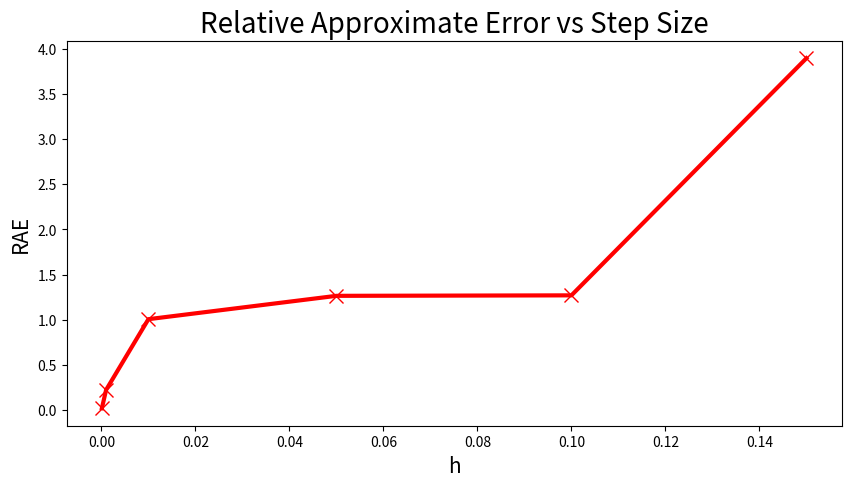

This figure's Python source:
import numpy as np
import matplotlib.pyplot as plt


def derivative(f, x, h=0.001):
    return (f(x + h) - f(x)) / (h)


def f(x):
    return 7 * np.exp(0.5 * x)


f(2)
derivative(f, 2, h=0.3)

true_value = 9.513986399606658
h = [0.3, 0.15, 0.1, 0.05, 0.01, 0.001]
x = 2
for i in h:
    approx_value = derivative(f, x, i)
    # print("h = ", i, "; derivative = ", approx_value, "; true error = ", abs(true_value - approx_value))

h = [0.3, 0.15, 0.1, 0.05, 0.01, 0.001]
x = 2
for i in h:
    approx_value = derivative(f, x, i)
    print("h = ", i, "; derivative = ", approx_value, "; RTE = ", (abs(true_value - approx_value)) * 100 / true_value,
          "%")

prev_approx = derivative(f, x=2, h=0.3)
print("First approximation: ", prev_approx)
print()

# let the first approximation be for h = 0.3
prev_approx = derivative(f, x=2, h=0.3)
print("First approximation: ", prev_approx)
print()

# let the successive approximations be for decreasing values of h
h = [0.15, 0.1, 0.05, 0.01, 0.001, 0.0001]
for i in h:
    present_approx = derivative(f, x=2, h=i)
    print("Previous approximation for h = ", i, " is: ", prev_approx)
    print("Present approximation for h = ", i, " is: ", present_approx)

    RAE = abs(present_approx - prev_approx) * 100 / present_approx

    print("RAE: ", RAE, "%")
    print()
    prev_approx = present_approx


prev_approx = derivative(f, x=2, h=0.3)


h = [0.15, 0.1, 0.05, 0.01, 0.001, 0.0001]
errors = []
for i in h:
    present_approx = derivative(f, x=2, h=i)
    RAE = abs(present_approx - prev_approx) * 100 / present_approx
    errors.append(RAE)
    prev_approx = present_approx

print("h values: ", h)
print("errors: ", errors)


plt.figure(figsize=(10, 5))
plt.plot(h, errors, marker='x', color='red', linewidth=3, markersize=10)
plt.xlabel("h", fontdict={'fontsize': 15})
plt.ylabel("RAE", fontdict={'fontsize': 15})
plt.title("Relative Approximate Error vs Step Size", fontdict={'fontsize': 20})
plt.show()
